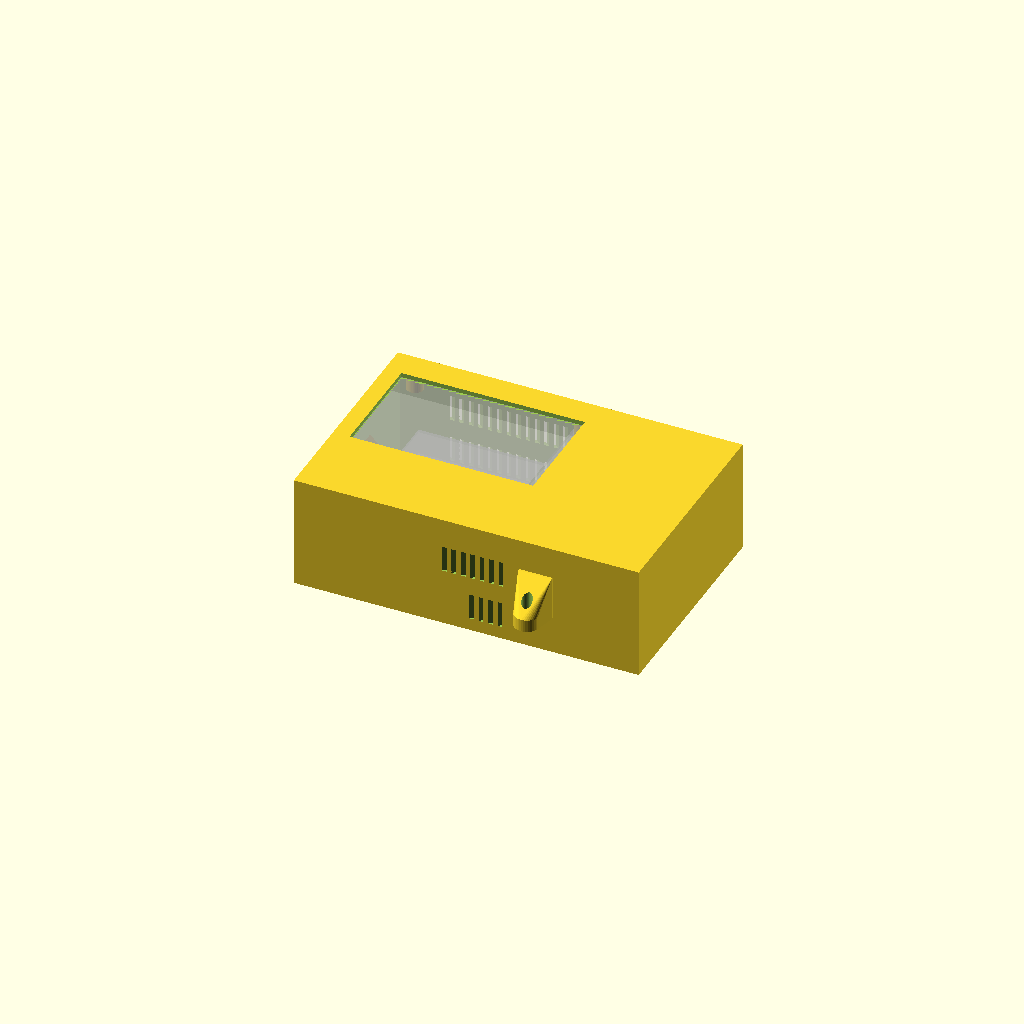
Cell 1 — every parameter at its default value.
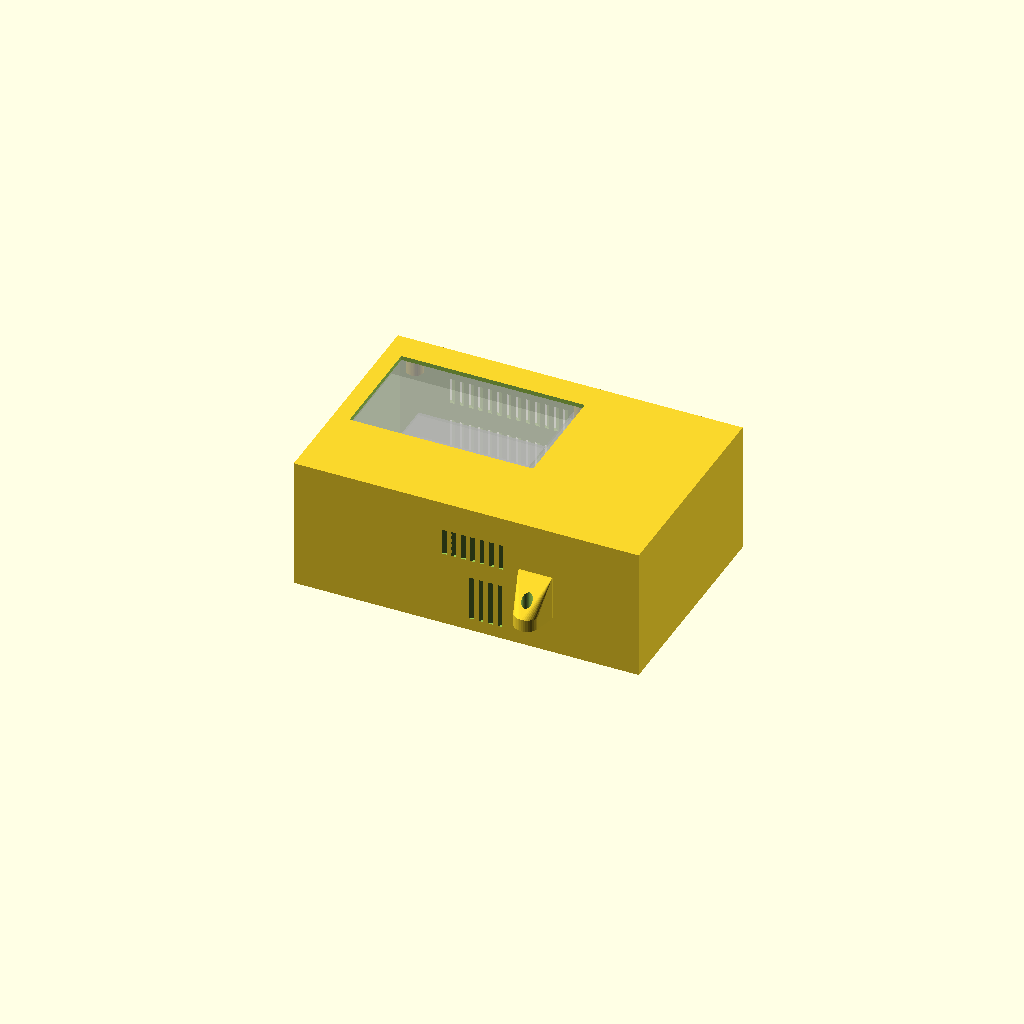
Cell 2 — BAT_CELL set to 18, the other parameters unchanged.
One fixed orthographic camera (rotation 55°, 0°, 25°; colour scheme Cornfield) for every cell.
OpenSCAD source file hardware/stazione-involucro/stazione.scad:
// SwimTimer - scatola di PROVA della stazione a bordo vasca (OpenSCAD, parametrico). Misure in mm.
// Dal basso: coperchio -> cella LiPo -> PowerPack V1.2 -> distanziali -> Raspberry Pi 3 B -> display (poggia sulle porte USB, sul GPIO).
// In uso la scatola sta in piedi con il display in verticale: il lato +X (USB, ricevitore XIAO) e' IN ALTO,
// il lato -X (SD, interruttore del PowerPack) e' IN BASSO. Acqua = scende verso -X.
// Parti: "corpo" (tubo con fronte e finestra, aperto dietro), "coperchio" (piastra, 4 viti M3),
// "assieme" (anteprima), "corpo_stampa" (corpo capovolto, fronte sul piano, senza supporti).
// Solo il display e' avvitato (4 alette 80x65, viti da dietro). Pi e PowerPack pendono dal display (GPIO + distanziali).
// Riferimento: X lungo il Pi (0 = lato SD), Y corto (0 = lato HDMI/micro-USB), Z dal piano interno del coperchio.

PARTE = "assieme";   // "assieme", "corpo", "coperchio", "corpo_stampa", "prolunga"

// ======== MISURE DA VERIFICARE COL CALIBRO (vedi LEGGIMI.md) ========
// Ricavate dalle foto dell'utente (2026-11-14); (S) = stimato dalla foto, da verificare.
// -- Raspberry Pi 3 Model B (misure ufficiali) --
PI_L = 85;  PI_W = 56;  PI_T = 1.4;
PI_FORI_X = 58;  PI_FORI_Y = 49;  PI_FORO_OFF = 3.5;
PI_USB_H = 16;                    // altezza porte USB sopra il PCB
PI_HDMI_X = 32;                   // centro HDMI dal lato SD
PI_PWR_X = 10.6;                  // micro-USB di alimentazione dal lato SD (lato Y basso)
// -- RPi PowerPack V1.2 (85 x 56 misurato dall'utente; stesso orientamento del Pi, fori coincidenti) --
BAT_L = 85;  BAT_W = 56;
BAT_CELL = 9;                     // (S) cella LiPo SOTTO la scheda
BAT_GAP = 0.4;                    // nastro/gioco tra cella e scheda
BAT_PCB_T = 1.6;
BAT_COMP_H = 7.5;                 // (S) altezza USB-A sopra la scheda
BAT_DIST = 11;                    // distanziali M2.5 tra PowerPack e Pi (11 mm commerciali)
BAT_Z = BAT_CELL + BAT_GAP;       // faccia inferiore della scheda
BAT_H = BAT_Z + BAT_PCB_T + BAT_COMP_H;   // quota massima dei componenti
BAT_CHG_X = 47.6;                 // (S) micro-USB di ricarica dal lato SD, sul lato lungo delle porte (Y basso)
BAT_SW_Y = 28.4;                  // (S) interruttore ON/OFF: posizione in Y dal lato porte, sul lato corto (-X)
// -- prolunga dell'interruttore (parte stampata a parte; misure (S) dalla foto, da verificare) --
SW_LEV_W = 2.0;  SW_LEV_OUT = 2.5;  // levetta: larghezza (Y) e sporgenza oltre il bordo della scheda (-X)
SW_CORSA = 3;                       // corsa ON/OFF lungo Y
SW_ZC = BAT_Z + BAT_PCB_T + 1.5;    // quota dell'asse della levetta
PRO_W = 4;  PRO_H = 3.5;  FORK_T = 1.5;  FORK_GAP = SW_LEV_W + 0.5;
KNOB_X = 6;  KNOB_Y = 12;           // pomello fuori dalla parete (spessore = PRO_H, stampa piatta)
SLOT_W = FORK_GAP + 2*FORK_T + SW_CORSA + 1;   // la forcella passa dalla feritoia, il pomello no
BAT_PLUG_OUT = 36;                // (S) sporgenza della spina USB-A (con guaina) oltre il bordo del PowerPack.
                                  // Con spina ad angolo retto o piatta si puo' scendere a ~8 (scatola piu' stretta).
// -- Waveshare 4inch HDMI LCD (con alette di fissaggio) --
DISP_L = 98.5;  DISP_W = 56.5;    // PCB (S)
DISP_TAB_W = 75;                  // (S) larghezza con le 4 alette (lato corto), dalla foto
DISP_FORI_L = 80;  DISP_FORI_W = 65;   // interasse fori: misurato dall'utente
DISP_PCB_T = 1.6;
DISP_PANEL_T = 7.2;               // (S) pannello + touch sopra il PCB (dalla foto di fianco)
ACT_L = 86.4;  ACT_W = 51.84;     // area attiva (480x800 a passo 0,108)
ACT_OFF_X = (DISP_L - ACT_L) / 2; // (S) area attiva centrata sui fori (a occhio sulle foto)
ACT_OFF_Y = (DISP_W - ACT_W) / 2;
YC = PI_W / 2;                    // asse di simmetria Pi / PowerPack / display (lato corto)
DISP_Y0 = YC - DISP_W / 2;
// fori: [y assoluto, x dal bordo corto del PCB]
DISP_FORI = [[YC - DISP_FORI_W/2, DISP_L/2 - DISP_FORI_L/2], [YC + DISP_FORI_W/2, DISP_L/2 - DISP_FORI_L/2],
             [YC - DISP_FORI_W/2, DISP_L/2 + DISP_FORI_L/2], [YC + DISP_FORI_W/2, DISP_L/2 + DISP_FORI_L/2]];
VITE_PILOTA = 2.6;                // foro pilota per M3 autofilettante (foro alette ~4 mm (S): usare rondella)
TORR_D = 8;                       // torrette del display
GAP_PI_DISP = 16.5;               // dal lato alto del PCB del Pi al lato basso del PCB display: il display poggia sulle porte USB
DISP_OVER = 13;                   // (S) sporgenza del display oltre il Pi dal lato SD (X negativo)
HDMI_U_OUT = 5;                   // (S) sporgenza dell'adattatore HDMI a U oltre il bordo del Pi: resta INTERNO (nessuna apertura)
// -- XIAO nRF52840 (ricevitore) --
XIAO_L = 21;  XIAO_W = 17.8;  XIAO_T = 3.5;
// ======== SCELTE DI PROGETTO ========
PARETE = 2;  TOL = 0.4;
SHEET_T = 1.0;                    // lastrina trasparente (PET/policarbonato) incollata DIETRO il fronte
FRONTE = 2 + SHEET_T;             // fronte: 2 mm davanti alla lastrina = bordo sovrapposto
FINESTRA_M = 0.5;                 // margine della finestra oltre l'area attiva
POCKET_M = 1.2;                   // la lastrina e' piu' grande della finestra di questo margine per lato
COPERCHIO_T = 2;  GIOCO_COP = 0.3;
PILOTA_COP = 2.6;                 // M3 x 8 autofilettanti, 4 pezzi
E_RUN = 36;                       // vano cavo/spina USB oltre il lato USB del Pi
PART = 2;                         // parete di separazione del vano XIAO
BAY_L = 23;                       // vano XIAO (in alto)
Z_PI = BAT_Z + BAT_PCB_T + BAT_DIST;
Z_DISP_B = Z_PI + PI_T + GAP_PI_DISP;
Z_DISP_T = Z_DISP_B + DISP_PCB_T;
Z_FIN = Z_DISP_T + DISP_PANEL_T + 0.3;      // faccia interna del fronte
Z_TOP = Z_FIN + FRONTE;
RING_D = 12;  RING_HOLE = 5;  RING_T = 6;  RING_OUT = 9;   // anelli per il cordino (foro >= 4)

X0 = -max(DISP_OVER, 0) - TOL;
XP = max(PI_L, DISP_L - DISP_OVER) + TOL;       // fine zona Pi
XPART0 = XP + E_RUN;  XPART1 = XPART0 + PART;
X1 = XPART1 + BAY_L;
CH_Y = max(BAT_PLUG_OUT, HDMI_U_OUT + 2, DISP_TAB_W/2 - YC);   // canale sul lato Y basso: spina USB-A + cavo + adattatore HDMI
Y0 = -CH_Y - TOL;  Y1 = YC + max(PI_W, DISP_TAB_W)/2 + TOL;
LI = X1 - X0;  WI = Y1 - Y0;
YB = (Y0 + Y1) / 2;                              // asse del vano XIAO
XB0 = XPART1 + 0.5;                              // bordo USB-C dello XIAO
$fn = 40;

echo(str("Esterno ", LI+2*PARETE, " x ", WI+2*PARETE, " x ", Z_TOP+COPERCHIO_T, "  (piano 180x180)"));
echo(str("Porte USB del Pi fino a z=", Z_PI+PI_T+PI_USB_H, "; PCB display a z=", Z_DISP_B, "; margine ", GAP_PI_DISP - PI_USB_H, " mm (il PCB poggia sulle porte)"));
echo(str("Componenti PowerPack fino a z=", BAT_H, "; Pi (faccia inferiore) a z=", Z_PI, "; margine ", Z_PI - BAT_H));
if (DISP_OVER < 9) echo("ATTENZIONE: DISP_OVER < 9, le torrette del coperchio non entrano");

function DISP_X0() = -DISP_OVER;
module box(x0,y0,z0,x1,y1,z1) translate([x0,y0,z0]) cube([x1-x0,y1-y0,z1-z0]);

// torrette per le viti del coperchio sui muri corti (rampa a 45 gradi sopra: niente supporti)
PAD_D = 7;  PAD_W = 9;  PAD_H = 23;  PAD_Y = [YB - 16, YB + 16];
module pad(xw, dir, y)
  translate([xw, y + PAD_W/2, 0]) scale([dir,1,1]) rotate([90,0,0]) linear_extrude(PAD_W)
    polygon([[-1,0],[PAD_D,0],[PAD_D,PAD_H],[0,PAD_H+PAD_D],[-1,PAD_H+PAD_D]]);
module pad_fori(xw, dir, r) for (y = PAD_Y) translate([xw + dir*3.5, y, -1]) cylinder(d=r, h=PAD_H - 2);

// feritoie con alette inclinate: l'imbocco esterno e' piu' in basso (verso -X) di quello interno
module feritoie(x_from, x_to, z0, z1, lato) {
  sh = PARETE + 0.6;
  yo = (lato == 0) ? Y0 - PARETE - 0.2 : Y1 + PARETE + 0.2;
  yi = (lato == 0) ? Y0 + 0.2 : Y1 - 0.2;
  for (x = [x_from : 4.5 : x_to])
    translate([0,0,z0]) linear_extrude(z1 - z0)
      polygon([[x,yo],[x+2.2,yo],[x+2.2+sh,yi],[x+sh,yi]]);
}

// anello per il cordino: piano dell'anello parallelo agli strati di stampa (asse del foro = Z di stampa)
RING_X = XP + 14;  RING_Z = 16;
module anello_corpo(lato) {
  yw = (lato == 0) ? Y0 - PARETE : Y1 + PARETE;
  s = (lato == 0) ? -1 : 1;
  // mensola a 45 gradi verso il fronte (= verso il piano di stampa): senza, l'anello e' uno sbalzo flottante
  hull() {
    translate([RING_X, yw + s*RING_OUT, RING_Z]) cylinder(d=RING_D, h=RING_T);
    translate([RING_X - 8, min(yw - s*1, yw + s*1) , RING_Z]) cube([16, 2, RING_T + RING_GUSSET]);
  }
}
RING_GUSSET = RING_OUT + RING_D / 2;   // altezza della mensola alla parete (45 gradi)
module anello_foro(lato) {
  yw = (lato == 0) ? Y0 - PARETE : Y1 + PARETE;
  s = (lato == 0) ? -1 : 1;
  translate([RING_X, yw + s*RING_OUT, RING_Z - 1]) cylinder(d=RING_HOLE, h=RING_T + RING_GUSSET + 2);   // il foro attraversa anche la mensola
}

// cuneo a 45 gradi sopra un'apertura laterale (lato Y basso): lo scolo cade a -X dell'apertura
WEDGE_OUT = 8;
module gocciolatoio(xa, z0, z1)
  translate([0,0,z0]) linear_extrude(z1 - z0)
    polygon([[xa, Y0 - PARETE + 0.01], [xa, Y0 - PARETE - WEDGE_OUT], [xa + WEDGE_OUT, Y0 - PARETE + 0.01]]);

APERTURA_RICARICA = false;        // la scatola si apre a casa per ricaricare: niente foro ne gocciolatoio (era uno sbalzo flottante)
CHG_W = 15;  CHG_H = 12;          // apertura per la spina micro-USB di ricarica
CHG_ZC = BAT_Z + BAT_PCB_T + 1.3; // quota del centro della presa micro-USB

module corpo() {
  difference() {
    union() {
      difference() {
        box(X0-PARETE, Y0-PARETE, -COPERCHIO_T, X1+PARETE, Y1+PARETE, Z_TOP);
        box(X0, Y0, -COPERCHIO_T-1, X1, Y1, Z_FIN);
        box(X0-1, Y0-1, -COPERCHIO_T-1, X1+1, Y1+1, 0);         // battuta del coperchio (resta 1 mm)
      }
      // parete di separazione del vano XIAO
      box(XPART0, Y0 - 0.5, 0, XPART1, Y1 + 0.5, Z_FIN + 0.01);
      // Pi e PowerPack NON poggiano sulla scatola: il Pi e' innestato sul GPIO del display, il PowerPack sta sui distanziali del Pi
      // torrette del display, dal fronte (sulle 4 alette)
      for (h = DISP_FORI) translate([DISP_X0() + h[1], h[0], Z_DISP_T]) cylinder(d=TORR_D, h=Z_FIN - Z_DISP_T + 0.01);
      // torrette del coperchio (lati corti)
      for (y = PAD_Y) { pad(X0, 1, y); pad(X1, -1, y); }
      // vano XIAO: 4 piedini e guide laterali, sul fronte; fermo lato antenna
      for (xx = [XB0 - 0.3, XB0 + XIAO_L - 2.7], yy = [YB - XIAO_W/2 - 0.3, YB + XIAO_W/2 - 2.7])
        box(xx, yy, Z_FIN - 3, xx + 3, yy + 3, Z_FIN + 0.01);
      for (xx = [XB0 + 2, XB0 + XIAO_L - 8], yy = [YB - XIAO_W/2 - 1.5, YB + XIAO_W/2 + 0.3])
        box(xx, yy, Z_FIN - 3 - XIAO_T - 0.8, xx + 6, yy + 1.2, Z_FIN + 0.01);
      box(XB0 + XIAO_L + 0.3, YB - 5, Z_FIN - 3 - XIAO_T - 0.8, XB0 + XIAO_L + 1.5, YB + 5, Z_FIN + 0.01);
      // anelli cordino
      anello_corpo(0);  anello_corpo(1);
      // gocciolatoio sopra l'apertura della ricarica (+X = alto)
      if (APERTURA_RICARICA) gocciolatoio(BAT_CHG_X + CHG_W/2, CHG_ZC - CHG_H/2, Z_PI - 2);
    }
    anello_foro(0);  anello_foro(1);
    // fori pilota display
    for (h = DISP_FORI) translate([DISP_X0() + h[1], h[0], Z_DISP_T]) cylinder(d=VITE_PILOTA, h=Z_FIN - Z_DISP_T + 0.8);
    // fori pilota coperchio
    pad_fori(X0, 1, PILOTA_COP);  pad_fori(X1, -1, PILOTA_COP);
    // finestra + sede della lastrina (dietro, bordo sovrapposto davanti)
    translate([DISP_X0() + ACT_OFF_X - FINESTRA_M, DISP_Y0 + ACT_OFF_Y - FINESTRA_M, Z_FIN - 1])
      cube([ACT_L + 2*FINESTRA_M, ACT_W + 2*FINESTRA_M, FRONTE + 2]);
    translate([DISP_X0() + ACT_OFF_X - FINESTRA_M - POCKET_M, DISP_Y0 + ACT_OFF_Y - FINESTRA_M - POCKET_M, Z_FIN - 0.01])
      cube([ACT_L + 2*(FINESTRA_M + POCKET_M), ACT_W + 2*(FINESTRA_M + POCKET_M), SHEET_T + 0.01]);
    // ricarica del PowerPack (micro-USB sul lato Y basso)
    if (APERTURA_RICARICA) box(BAT_CHG_X - CHG_W/2, Y0 - PARETE - 1, CHG_ZC - CHG_H/2, BAT_CHG_X + CHG_W/2, Y0 + 1, CHG_ZC + CHG_H/2);
    // interruttore ON/OFF del PowerPack: feritoia sul fondo (-X) per la prolunga a pomello; drena anche l'acqua
    box(X0 - PARETE - 1, BAT_SW_Y - SLOT_W/2, SW_ZC - PRO_H/2 - 0.5, X0 + 1, BAT_SW_Y + SLOT_W/2, SW_ZC + PRO_H/2 + 0.5);
    // passaggio USB-C dello XIAO nella parete di separazione
    box(XPART0 - 1, YB - 7, Z_FIN - 11, XPART1 + 1, YB + 7, Z_FIN - 3);
    // prese d'aria con alette (basso: batteria; alto: Pi; mai sopra lo schermo)
    feritoie(68, 84, 4, BAT_H - 2, 0);
    feritoie(55, 82, Z_PI + PI_T + 2, Z_DISP_B - 2, 0);
    feritoie(8, 82, 4, BAT_H - 2, 1);
    feritoie(8, 82, Z_PI + PI_T + 2, Z_DISP_B - 2, 1);
  }
}

module coperchio() {
  cw = LI + 2 - GIOCO_COP;  cd = WI + 2 - GIOCO_COP;
  difference() {
    union() {
      translate([X0 - 1 + GIOCO_COP/2, Y0 - 1 + GIOCO_COP/2, -COPERCHIO_T]) cube([cw, cd, COPERCHIO_T]);
      // fermi del PowerPack (X)
      for (y = [4, 44]) { box(-1.8, y, 0, -0.4, y + 8, 6); box(BAT_L + 0.4, y, 0, BAT_L + 1.8, y + 8, 6); }
      // premischeda dello XIAO (da coprire con 1,5 mm di gommapiuma adesiva)
      box(XB0 + XIAO_L/2 - 4, YB - 4, 0, XB0 + XIAO_L/2 + 4, YB + 4, Z_FIN - 3 - XIAO_T - 1.5);
    }
    for (xw = [[X0, 1], [X1, -1]], y = PAD_Y) translate([xw[0] + xw[1]*3.5, y, -COPERCHIO_T - 0.01]) {
      cylinder(d=3.4, h=COPERCHIO_T + 0.02);
      translate([0,0,COPERCHIO_T - 1.6]) cylinder(d1=3.4, d2=6.2, h=1.62);
    }
  }
}

module fantasmi() {
  %translate([12,8,0]) cube([60,40,BAT_CELL]);                                   // cella (ingombro stimato)
  %translate([0,0,BAT_Z]) cube([BAT_L,BAT_W,BAT_PCB_T]);                        // scheda PowerPack
  %translate([3,0,BAT_Z+BAT_PCB_T]) cube([31,13,BAT_COMP_H]);                   // 2 USB-A
  %translate([0,0,Z_PI]) cube([PI_L, PI_W, PI_T]);
  %translate([DISP_X0(), DISP_Y0, Z_DISP_B]) cube([DISP_L, DISP_W, DISP_PCB_T + DISP_PANEL_T]);
  for (sx = [-1, 1]) %translate([DISP_X0() + DISP_L/2 + sx*DISP_FORI_L/2 - 5, YC - DISP_TAB_W/2, Z_DISP_B]) cube([10, DISP_TAB_W, DISP_PCB_T]);
  %translate([PI_HDMI_X - 10, -HDMI_U_OUT, Z_PI + PI_T]) cube([20, HDMI_U_OUT, GAP_PI_DISP]);   // adattatore HDMI a U
  %translate([XB0, YB - XIAO_W/2, Z_FIN - 3 - XIAO_T]) cube([XIAO_L, XIAO_W, XIAO_T]);
}

// prolunga: si infila da fuori nella feritoia; la forcella abbraccia la levetta, il pomello resta fuori
module prolunga() {
  xo = X0 - PARETE;                                         // faccia esterna della parete
  translate([0, BAT_SW_Y, SW_ZC - PRO_H/2]) {
    translate([xo - KNOB_X, -KNOB_Y/2, 0]) cube([KNOB_X - 0.3, KNOB_Y, PRO_H]);            // pomello
    translate([xo - 0.5, -PRO_W/2, 0]) cube([-SW_LEV_OUT - 0.3 - xo + 0.5, PRO_W, PRO_H]); // asta
    for (s = [-1, 1]) translate([-SW_LEV_OUT - 0.3, s > 0 ? FORK_GAP/2 : -FORK_GAP/2 - FORK_T, 0])
      cube([SW_LEV_OUT - 0.5 + 0.3, FORK_T, PRO_H]);                                     // forcella
    translate([-SW_LEV_OUT - 0.9, -FORK_GAP/2 - FORK_T, 0]) cube([0.61, FORK_GAP + 2*FORK_T, PRO_H]);
  }
}

if (PARTE == "assieme") { corpo(); color("orange") coperchio(); fantasmi(); color("red") prolunga(); }
else if (PARTE == "corpo") corpo();
else if (PARTE == "coperchio") translate([0,0,COPERCHIO_T]) coperchio();
else if (PARTE == "prolunga") translate([0,0,-(SW_ZC - PRO_H/2)]) prolunga();
else if (PARTE == "corpo_stampa") translate([0,0,Z_TOP]) rotate([180,0,0]) corpo();
Parameter table extracted from the source (name, type, default, range or options):
PARTE: string, default "assieme"
PI_USB_H: number, default 16
PI_HDMI_X: number, default 32
PI_PWR_X: number, default 10.6
BAT_CELL: number, default 9
BAT_GAP: number, default 0.4
BAT_PCB_T: number, default 1.6
BAT_COMP_H: number, default 7.5
BAT_DIST: number, default 11
BAT_CHG_X: number, default 47.6
BAT_SW_Y: number, default 28.4
SW_CORSA: number, default 3
BAT_PLUG_OUT: number, default 36
DISP_TAB_W: number, default 75
DISP_PCB_T: number, default 1.6
DISP_PANEL_T: number, default 7.2
VITE_PILOTA: number, default 2.6
TORR_D: number, default 8
GAP_PI_DISP: number, default 16.5
DISP_OVER: number, default 13
HDMI_U_OUT: number, default 5
SHEET_T: number, default 1
FINESTRA_M: number, default 0.5
POCKET_M: number, default 1.2
PILOTA_COP: number, default 2.6
E_RUN: number, default 36
PART: number, default 2
BAY_L: number, default 23
